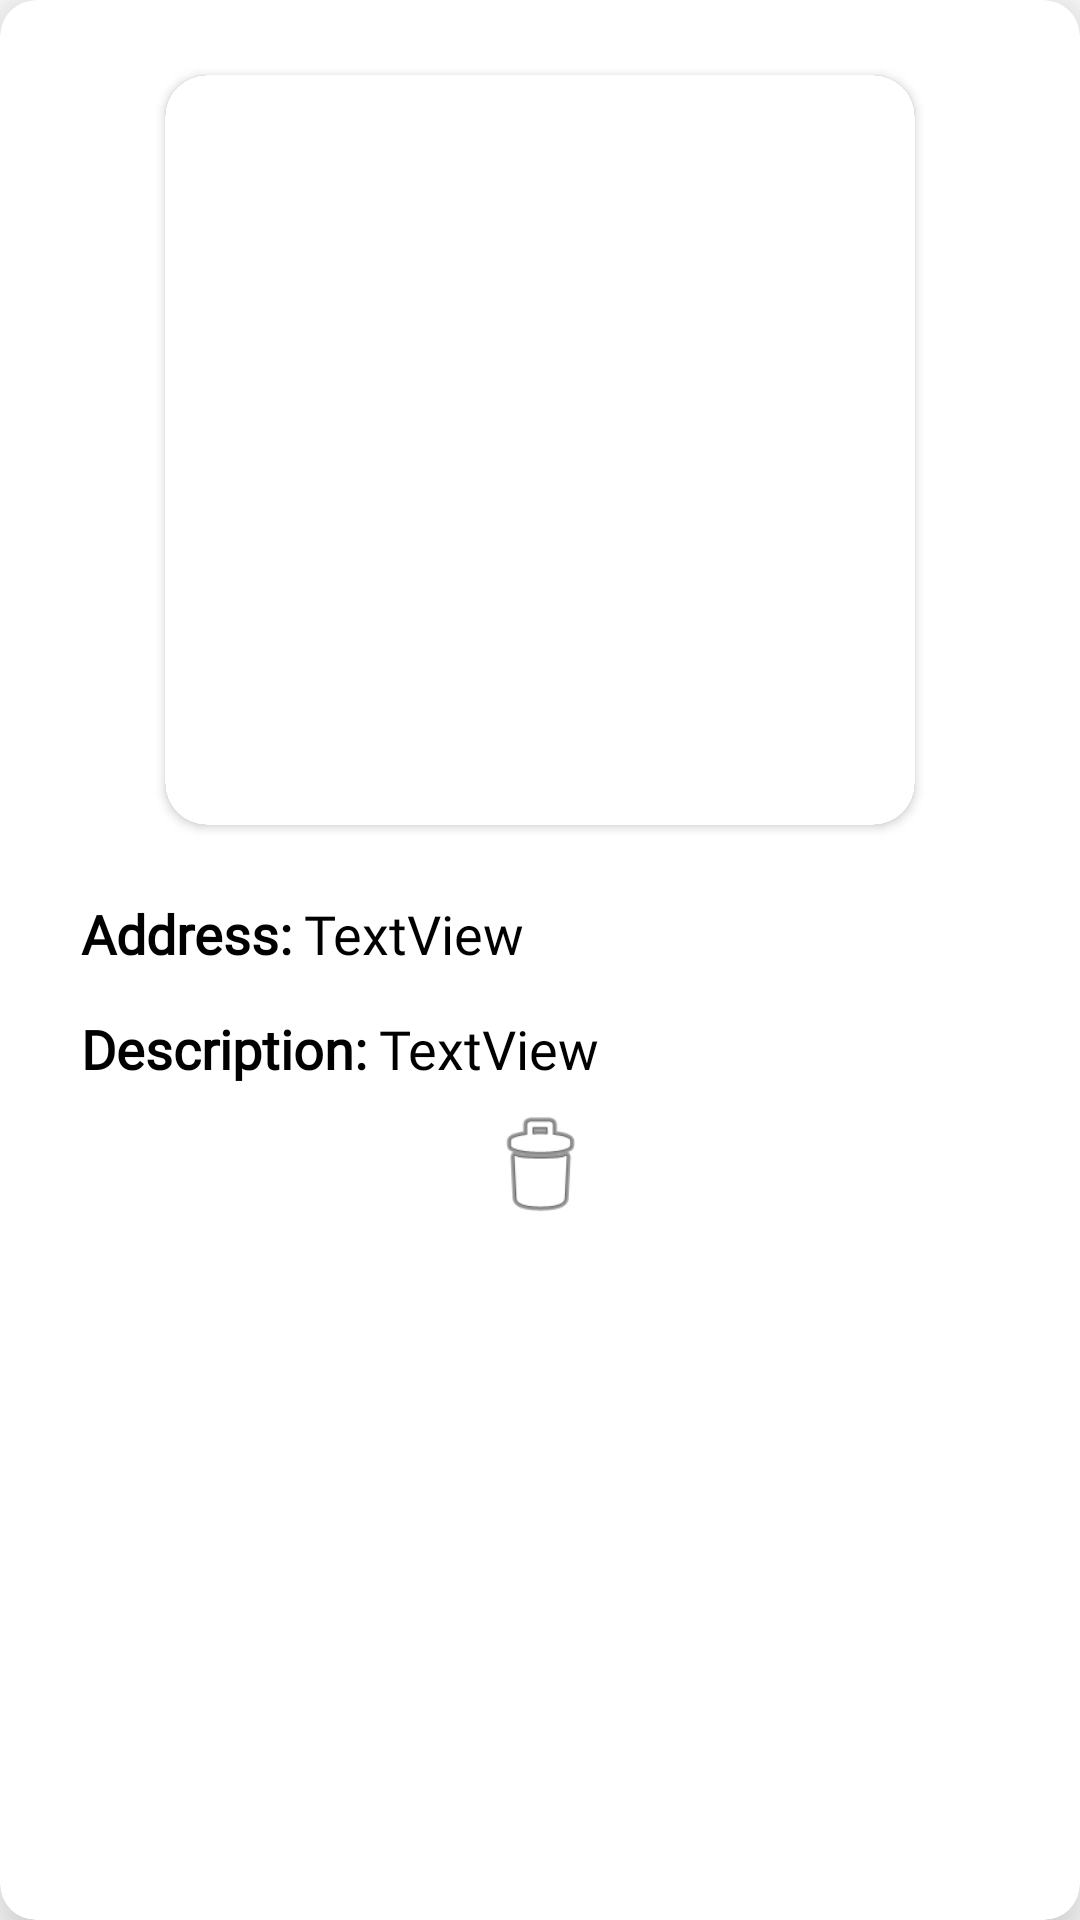

This screen was rendered from an Android layout file. Write that file and the resources it references.
<!-- AndroidManifest.xml: application theme Theme.PetNation -->
<!-- res/layout/profile_list_myuploads.xml -->
<?xml version="1.0" encoding="utf-8"?>
<androidx.cardview.widget.CardView xmlns:android="http://schemas.android.com/apk/res/android"
    xmlns:app="http://schemas.android.com/apk/res-auto"
    xmlns:tools="http://schemas.android.com/tools"
    android:layout_width="match_parent"
    android:layout_height="wrap_content"
    android:layout_margin="12dp"
    app:cardCornerRadius="12dp"
    android:backgroundTint="@color/appBackground"
    app:cardElevation="15dp">

    <LinearLayout
        android:layout_width="match_parent"
        android:layout_height="wrap_content"
        android:orientation="vertical"
        android:layout_margin="20dp">

        <androidx.cardview.widget.CardView
            android:layout_width="250dp"
            android:layout_height="250dp"
            android:layout_gravity="center_horizontal"
            android:layout_margin="5dp"
            android:backgroundTint="#575757"
            app:cardCornerRadius="14dp">

            <ImageView
                android:id="@+id/roundedImageView_2"
                android:layout_width="match_parent"
                android:layout_height="match_parent"
                android:background="@color/white"
                android:scaleType="centerCrop"
                android:src="@drawable/camera" />

        </androidx.cardview.widget.CardView>

        <LinearLayout
            android:layout_width="match_parent"
            android:layout_height="match_parent"
            android:layout_margin="3dp"
            android:orientation="horizontal"/>

        <LinearLayout
            android:layout_width="match_parent"
            android:layout_height="match_parent"
            android:layout_margin="3dp"
            android:orientation="horizontal"/>

        <LinearLayout
            android:layout_width="match_parent"
            android:layout_height="match_parent"
            android:layout_margin="3dp"
            android:orientation="horizontal">

            <TextView
                android:id="@+id/textView"
                android:layout_width="wrap_content"
                android:layout_height="wrap_content"
                android:padding="4dp"
                android:text="Address:"
                android:fontFamily="@font/lora_bold"
                android:textColor="#000000"
                android:textSize="18sp"
                android:textStyle="bold" />

            <TextView
                android:id="@+id/address_2"
                android:layout_width="wrap_content"
                android:layout_height="wrap_content"
                android:text="TextView"
                android:fontFamily="@font/lora_medium"
                android:textColor="#000000"
                android:textSize="18sp" />
        </LinearLayout>

        <LinearLayout
            android:layout_width="match_parent"
            android:layout_height="match_parent"
            android:layout_margin="3dp"
            android:orientation="horizontal">

            <TextView
                android:id="@+id/textView2"
                android:layout_width="wrap_content"
                android:layout_height="wrap_content"
                android:padding="4dp"
                android:shadowColor="#686060"
                android:fontFamily="@font/lora_bold"
                android:text="Description:"
                android:textColor="#000000"
                android:textSize="18sp"
                android:textStyle="bold" />

            <TextView
                android:id="@+id/description_2"
                android:layout_width="wrap_content"
                android:layout_height="wrap_content"
                android:text="TextView"
                android:fontFamily="@font/lora_medium"
                android:textColor="#000000"
                android:textSize="18sp" />
        </LinearLayout>

        <ImageView
            android:id="@+id/delete_btn"
            android:layout_width="40dp"
            android:layout_height="40dp"
            android:layout_gravity="center_horizontal"
            app:srcCompat="@android:drawable/ic_menu_delete" />

        <androidx.constraintlayout.widget.ConstraintLayout
            android:id="@+id/linearLayout"
            android:layout_width="match_parent"
            android:layout_height="match_parent">

            <androidx.constraintlayout.widget.Guideline
                android:id="@+id/guideline10"
                android:layout_width="wrap_content"
                android:layout_height="wrap_content"
                android:orientation="vertical"
                app:layout_constraintGuide_percent="0.5" />
        </androidx.constraintlayout.widget.ConstraintLayout>


    </LinearLayout>


</androidx.cardview.widget.CardView>
<!-- resources referenced by this layout -->
<resources>
  <color name="appBackground">#FFFFFF</color>
  <color name="white">#FFFFFFFF</color>
  <style name="Theme.PetNation" parent="Theme.MaterialComponents.DayNight.NoActionBar">
          
          <item name="colorPrimary">@color/appThemeColor</item>
          <item name="colorPrimaryVariant">@color/purple_700</item>
          <item name="colorOnPrimary">@color/white</item>
          
          <item name="colorSecondary">@color/teal_200</item>
          <item name="colorSecondaryVariant">@color/teal_700</item>
          <item name="colorOnSecondary">@color/black</item>
          
          <item name="android:statusBarColor" tools:targetApi="l">@color/appBackground</item>
          
      </style>
  <color name="appThemeColor">#50D890</color>
  <color name="purple_700">#FF3700B3</color>
  <color name="teal_200">#FF03DAC5</color>
  <color name="teal_700">#FF018786</color>
  <color name="black">#272727</color>
</resources>
